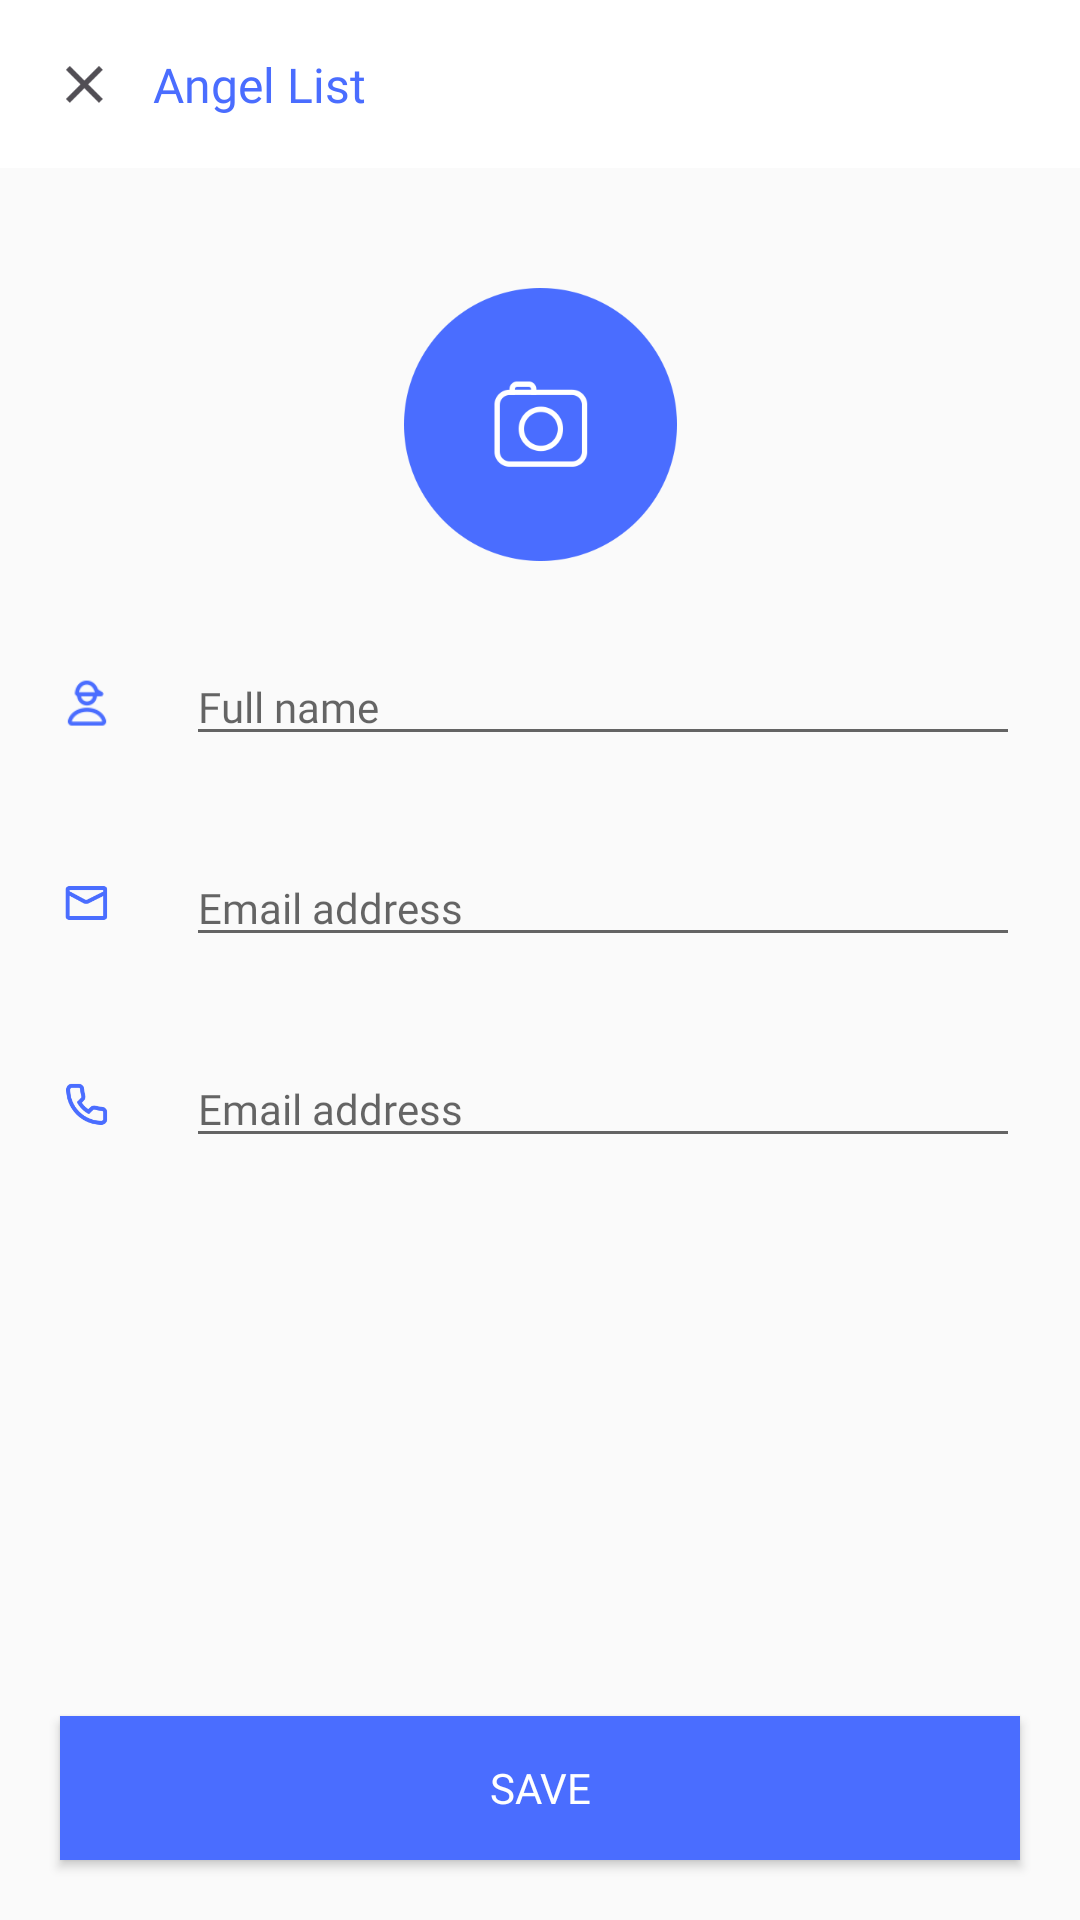

Layout XML and referenced resources for this Android screen:
<!-- AndroidManifest.xml: application theme AppTheme -->
<!-- res/layout/add_edit_contact.xml -->
<?xml version="1.0" encoding="utf-8"?>
<android.support.constraint.ConstraintLayout
    xmlns:android="http://schemas.android.com/apk/res/android"
    android:layout_width="match_parent"
    android:layout_height="match_parent"
    xmlns:app="http://schemas.android.com/apk/res-auto">

    <include
        android:id="@+id/toolbar"
        layout="@layout/toolbar"/>
    
    <ImageView
        android:id="@+id/add_picture"
        android:contentDescription="@null"
        android:src="@drawable/btn_add_photo"
        android:scaleType="centerCrop"
        android:layout_marginTop="40dp"
        android:layout_marginStart="135dp"
        android:layout_marginEnd="135dp"
        app:layout_constraintStart_toStartOf="parent"
        app:layout_constraintEnd_toEndOf="parent"
        app:layout_constraintTop_toBottomOf="@+id/toolbar"
        android:layout_width="91dp"
        android:layout_height="91dp" />

    <LinearLayout
        android:id="@+id/name_layout"
        android:layout_marginTop="27dp"
        android:layout_marginEnd="20dp"
        android:layout_marginStart="20dp"
        app:layout_constraintTop_toBottomOf="@id/add_picture"
        app:layout_constraintStart_toStartOf="parent"
        app:layout_constraintEnd_toEndOf="parent"
        android:orientation="horizontal"
        android:gravity="center"
        android:layout_width="match_parent"
        android:layout_height="40dp">

        <ImageView
            android:src="@drawable/contact"
            android:contentDescription="@null"
            android:layout_width="18dp"
            android:layout_height="18dp" />

        <EditText
            android:id="@+id/edit_name_contact"
            android:layout_marginStart="24dp"
            android:inputType="textCapWords"
            android:textSize="14sp"
            android:fontFamily="@font/playfairdisplayregular"
            android:hint="@string/edit_name_hint"
            android:layout_width="match_parent"
            android:layout_height="wrap_content" />

    </LinearLayout>

    <LinearLayout
        android:id="@+id/email_layout"
        android:layout_marginTop="27dp"
        android:layout_marginEnd="20dp"
        android:layout_marginStart="20dp"
        app:layout_constraintTop_toBottomOf="@id/name_layout"
        app:layout_constraintStart_toStartOf="parent"
        app:layout_constraintEnd_toEndOf="parent"
        android:orientation="horizontal"
        android:gravity="center"
        android:layout_width="match_parent"
        android:layout_height="40dp">

        <ImageView
            android:src="@drawable/email"
            android:contentDescription="@null"
            android:layout_width="18dp"
            android:layout_height="18dp" />

        <EditText
            android:id="@+id/edit_email_contact"
            android:layout_marginStart="24dp"
            android:inputType="textEmailAddress"
            android:textSize="14sp"
            android:fontFamily="@font/playfairdisplayregular"
            android:hint="@string/edit_email_hint"
            android:layout_width="match_parent"
            android:layout_height="wrap_content" />

    </LinearLayout>

    <LinearLayout
        android:id="@+id/phone_layout"
        android:layout_marginTop="27dp"
        android:layout_marginEnd="20dp"
        android:layout_marginStart="20dp"
        app:layout_constraintTop_toBottomOf="@id/email_layout"
        app:layout_constraintStart_toStartOf="parent"
        app:layout_constraintEnd_toEndOf="parent"
        android:orientation="horizontal"
        android:gravity="center"
        android:layout_width="match_parent"
        android:layout_height="40dp">

        <ImageView
            android:src="@drawable/phone"
            android:contentDescription="@null"
            android:layout_width="18dp"
            android:layout_height="18dp" />

        <EditText
            android:id="@+id/edit_phone_contact"
            android:layout_marginStart="24dp"
            android:inputType="phone"
            android:textSize="14sp"
            android:fontFamily="@font/playfairdisplayregular"
            android:hint="@string/edit_email_hint"
            android:layout_width="match_parent"
            android:layout_height="wrap_content" />

    </LinearLayout>

    <Button
        android:id="@+id/save"
        android:textColor="@android:color/white"
        android:background="@color/colorAccent"
        android:text="@string/button_save"
        android:layout_marginStart="20dp"
        android:layout_marginEnd="20dp"
        android:layout_marginBottom="20dp"
        android:fontFamily="@font/playfairdisplayregular"
        app:layout_constraintBottom_toBottomOf="parent"
        app:layout_constraintStart_toStartOf="parent"
        app:layout_constraintEnd_toEndOf="parent"
        android:layout_width="match_parent"
        android:layout_height="wrap_content" />

</android.support.constraint.ConstraintLayout>
<!-- res/layout/toolbar.xml (included above) -->
<?xml version="1.0" encoding="utf-8"?>
<android.support.v7.widget.Toolbar xmlns:android="http://schemas.android.com/apk/res/android"
    android:layout_width="match_parent"
    android:layout_height="?actionBarSize"
    android:background="@android:color/white"
    xmlns:app="http://schemas.android.com/apk/res-auto"
    xmlns:tools="http://schemas.android.com/tools">
    
    <android.support.constraint.ConstraintLayout
        android:layout_width="match_parent"
        android:layout_height="56dp">
        
        <ImageView
            android:id="@+id/bt_cancel"
            android:contentDescription="@null"
            android:src="@drawable/btn_cancel"
            android:layout_marginTop="22dp"
            android:layout_marginBottom="22dp"
            app:layout_constraintTop_toTopOf="parent"
            app:layout_constraintBottom_toBottomOf="parent"
            android:layout_width="wrap_content"
            android:layout_height="wrap_content" />

        <TextView
            android:id="@+id/toolbar_title"
            android:layout_marginStart="35dp"
            tools:text="@string/app_name"
            android:textSize="16sp"
            android:fontFamily="@font/playfairdisplaybolditalic"
            android:textColor="@color/colorAccent"
            app:layout_constraintTop_toTopOf="parent"
            app:layout_constraintBottom_toBottomOf="parent"
            android:layout_width="match_parent"
            android:layout_height="wrap_content" />
    </android.support.constraint.ConstraintLayout>

</android.support.v7.widget.Toolbar>
<!-- resources referenced by this layout -->
<resources>
  <color name="colorAccent">#4a6dff</color>
  <!-- drawable btn_add_photo: png bitmap (drawable-xxxhdpi, 9628 bytes) -->
  <!-- drawable btn_cancel: png bitmap (drawable-xxxhdpi, 745 bytes) -->
  <!-- drawable contact: png bitmap (drawable-xxxhdpi, 1080 bytes) -->
  <!-- drawable email: png bitmap (drawable-xxxhdpi, 936 bytes) -->
  <!-- drawable phone: png bitmap (drawable-xxxhdpi, 2009 bytes) -->
  <string name="app_name">Angel List</string>
  <string name="button_save">Save</string>
  <string name="edit_email_hint">Email address</string>
  <string name="edit_name_hint">Full name</string>
  <style name="AppTheme" parent="Theme.AppCompat.Light.DarkActionBar">
          
          <item name="colorPrimary">@color/colorPrimary</item>
          <item name="colorPrimaryDark">@color/colorPrimaryDark</item>
          <item name="colorAccent">@color/colorAccent</item>
      </style>
  <color name="colorPrimary">#ffffff</color>
  <color name="colorPrimaryDark">#bebebe</color>
</resources>
